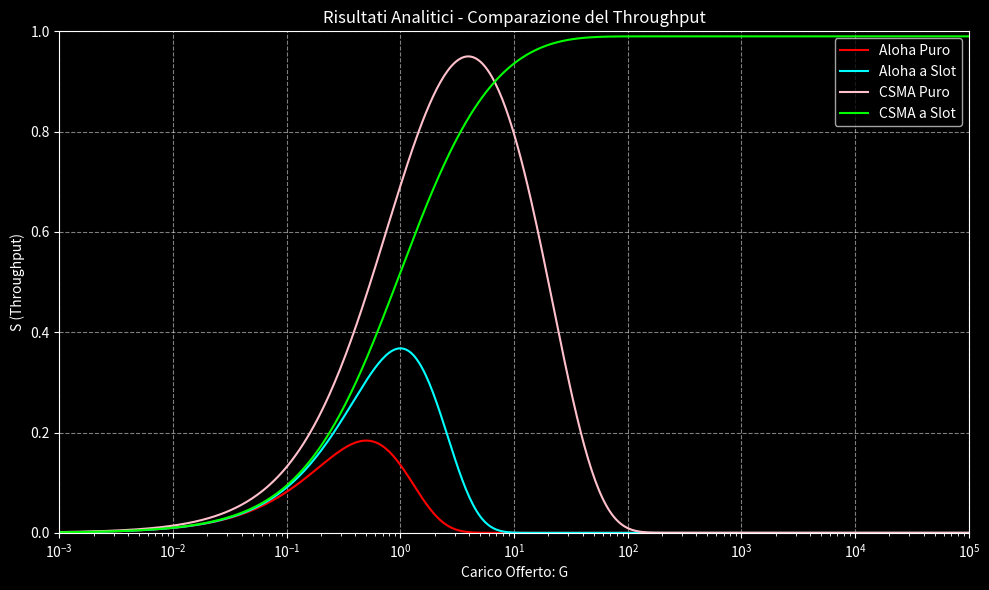
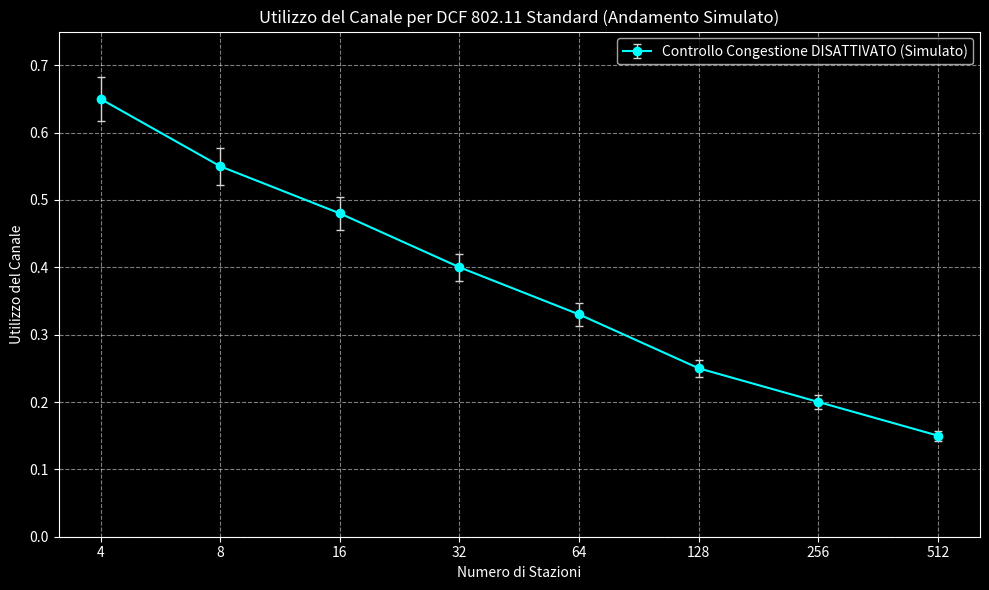

Generate these figures, in order, with matplotlib:
import os

import matplotlib.pyplot as plt
import numpy as np

# Creare la cartella 'images' se non esiste
if not os.path.exists("images"):
    os.makedirs("images")

# --- Grafico 1: Comparazione del Throughput ---
G = np.logspace(-3, 5, 500)  # Carico offerto

# Aloha Puro: S = G * exp(-2G)
S_aloha = G * np.exp(-2 * G)

# Aloha a Slot: S = G * exp(-G)
S_slotted_aloha = G * np.exp(-G)

# Per CSMA (semplificazioni, forme qualitative)
# Assumiamo 'a' (tempo di propagazione / tempo di trasmissione) piccolo
# Per CSMA Puro (non persistente, a=0.01) qualitativo
a_csma = 0.05  # Valore qualitativo per dare forma
S_pure_csma = G / (G * (1 + 2 * a_csma) + np.exp(-a_csma * G))  # Approssimazione
S_pure_csma_peak = (
    G * np.exp(-G * a_csma) / (G * (1 + a_csma) + np.exp(-G * a_csma))
)  # Altra forma per un picco più alto
# Normalizzazione per un aspetto simile alla slide
S_pure_csma_peak = S_pure_csma_peak / np.max(S_pure_csma_peak) * 0.95

# Per CSMA a Slot qualitativo
S_slotted_csma = G / (G * (1 + a_csma) + np.exp(-a_csma * G))
# Normalizzazione per un aspetto simile alla slide
S_slotted_csma = S_slotted_csma / np.max(S_slotted_csma) * 0.99


plt.style.use("dark_background")
fig1, ax1 = plt.subplots(figsize=(10, 6))

ax1.plot(G, S_aloha, label="Aloha Puro", color="red")
ax1.plot(G, S_slotted_aloha, label="Aloha a Slot", color="cyan")
ax1.plot(G, S_pure_csma_peak, label="CSMA Puro", color="pink")
ax1.plot(G, S_slotted_csma, label="CSMA a Slot", color="lime")


ax1.set_xscale("log")
ax1.set_xlabel("Carico Offerto: G")
ax1.set_ylabel("S (Throughput)")
ax1.set_title("Risultati Analitici - Comparazione del Throughput")
ax1.legend()
ax1.grid(True, linestyle="--", alpha=0.5)
ax1.set_ylim(0, 1)
ax1.set_xlim(1e-3, 1e5)

plt.tight_layout()
plt.savefig("images/throughput_comparison.png", dpi=300)
print("Grafico 'throughput_comparison.png' generato.")

# --- Grafico 2: Controllo della Contesa ---
num_stations = np.array([4, 8, 16, 32, 64, 128, 256, 512])
# Dati qualitativi per simulare l'andamento della slide
# L'utilizzo del canale diminuisce con il numero di stazioni a causa delle collisioni
# Valori fittizi per simulare l'andamento, non basati su una formula precisa qui
channel_utilization = np.array([0.65, 0.55, 0.48, 0.40, 0.33, 0.25, 0.20, 0.15])
# Aggiungiamo una leggera variazione per le 'barre di errore', sebbene qui non rappresentino errori reali
error = channel_utilization * 0.05  # Variazione fittizia del 5%

plt.style.use("dark_background")
fig2, ax2 = plt.subplots(figsize=(10, 6))

ax2.errorbar(
    num_stations,
    channel_utilization,
    yerr=error,
    fmt="-o",
    color="cyan",
    ecolor="lightgray",
    elinewidth=1,
    capsize=3,
    label="Controllo Congestione DISATTIVATO (Simulato)",
)

ax2.set_xscale("log", base=2)  # La slide utilizza potenze di 2 per le stazioni
ax2.set_xticks(num_stations)
ax2.get_xaxis().set_major_formatter(plt.ScalarFormatter())


ax2.set_xlabel("Numero di Stazioni")
ax2.set_ylabel("Utilizzo del Canale")
ax2.set_title("Utilizzo del Canale per DCF 802.11 Standard (Andamento Simulato)")
ax2.legend()
ax2.grid(True, linestyle="--", alpha=0.5)
ax2.set_ylim(0, 0.75)

plt.tight_layout()
plt.savefig("images/contention_control.png", dpi=300)
print("Grafico 'contention_control.png' generato.")
# plt.show() # Decommentare per visualizzare i grafici se eseguito interattivamente
